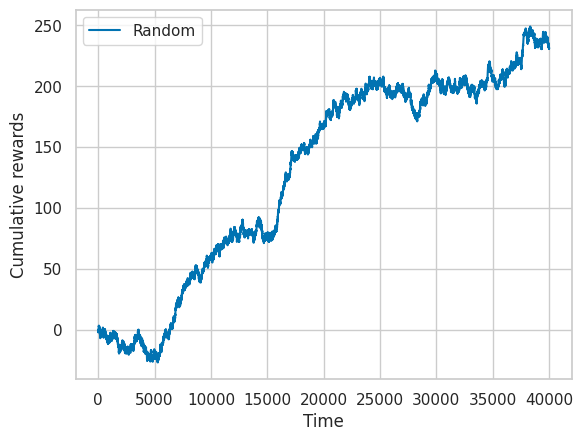
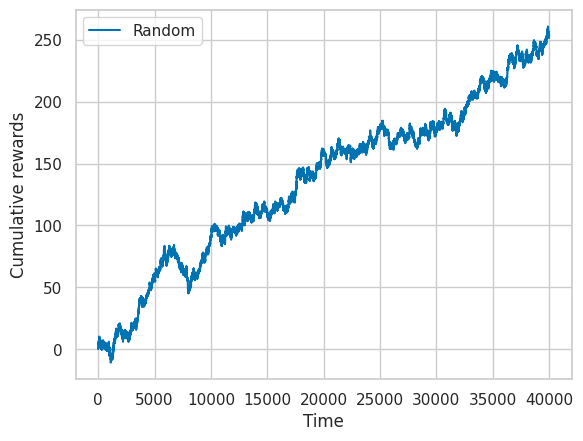

Write the Python code that produced these figures, in order.
import itertools
import matplotlib.pyplot as plt
import numpy as np
import seaborn as sns

from math import log, sqrt
from scipy.stats import norm
from typing import List

# Make plots look nice
sns.set()
sns.set_context("notebook")
sns.set_style("whitegrid")

np.random.seed(2077)    # fix seed to make this reproducible
k = 100      # number of arms

# In this section, we'll generate Normal distributions for all of our arms,
# because that's simple and easy. Note that in principle, it is not necessarily
# the case that every arm has a normal distribution (or the same type of
# distribution).
#
# Every normal distribution is defined by a mean and a standard deviation.
# We'll sample random values for our means and standard deviations, such that
# even we ourselves don't know which arms are best (at least, not without
# cheating and looking at the means that were generated).

# List with one tuple for every arm. First number of every tuple is mean,
# second is standard deviation
reward_distributions = [(np.random.random() - 0.5, 0.5 * np.random.random()) for _ in range(k)]

class RandomAlg:
  """
  Random MAB algorithm, which selects actions uniformly at random.
  """

  def __init__(self):
    """
    This is where we could initialise any variables we wanted to,
    but for the random algorithm this is not necessary, so we do
    nothing.
    """
    pass

  def choose_arm(self) -> int:
    """
    :return: Arm, in [0, k), selected uniformly at random.
    """
    return np.random.randint(low=0, high=k)

  def observe_reward(self, arm: int, reward: float) -> None:
    """
    This function lets us observe rewards from arms we have selected.
    The simple random algorithm doesn't care and does nothing.

    :param arm: Index (starting at 0) of the arm we played.
    :param reward: The reward we received.
    """
    pass

  def __str__(self):
    return "Random"


def run_simulation(algorithm, n: int = 40000) -> List[float]:
  """
  Runs a simulation for a single algorithm and a given number of time steps.

  :param algorithm: Algorithm to use to select arms.
  :param n: Number of time steps we'll simulate.
  :return: List of rewards we have obtained.
  """
  rewards = list()

  for t in range(n):
    arm = algorithm.choose_arm()

    # NOTE: it's unrealistic that we're explicitly getting mean and std of a
    # reward distribution here! In the real world, this distribution would
    # emerge from some natural process or complex simulation that we can
    # only interact with through sampling!
    mean, std = reward_distributions[arm]
    reward = norm.rvs(loc=mean, scale=std, size=1)

    rewards.append(reward)

  return rewards

# First we have to run the simulation with the Random algorithm
rewards = run_simulation(RandomAlg())
rewards = np.asarray(rewards)   # numpy array nicer to work with than list

# We can print the sum of rewards obtained
print(f"Total rewards = {np.sum(rewards)}")

# Create a plot of the rewards we collect over time
palette = itertools.cycle(sns.color_palette('colorblind'))
fig, ax = plt.subplots()
plt.plot([t for t in range(len(rewards))], np.cumsum(rewards), label="Random", color=next(palette))
ax.set_xlabel("Time")
ax.set_ylabel("Cumulative rewards")
ax.legend()

class ExploreThenCommit:
  """
  The explore-then-commit (ETC) algorithm. It should first try every
  arm m times (for some m >= 1), and afterwards always greedly pull
  whichever arm performed best on average during the initial
  exploration phase.
  """

  def __init__(self, m: int):
    """
    :param m: Number of times we want to explore every arm.
    """
    self.m = m
    # TODO: init any other variables for memory you may need here

  def choose_arm(self) -> int:
    """
    :return: Arm, in [0, k).
    """
    # TODO: provide implementation

  def observe_reward(self, arm: int, reward: float) -> None:
    """
    This function lets us observe rewards from arms we have selected.

    :param arm: Index (starting at 0) of the arm we played.
    :param reward: The reward we received.
    """
    # TODO: provide implementation

  def __str__(self):
    return f"ETC({self.m})"

class UCB1:
  """
  The UCB1 algorithm.
  """

  def __init__(self, C: float):
    """
    :param C: The exploration parameter C.
    """
    self.C = C
    # TODO: init any other variables for memory you may need here

  def choose_arm(self) -> int:
    """
    :return: Arm, in [0, k).
    """
    # TODO: provide implementation

  def observe_reward(self, arm: int, reward: float) -> None:
    """
    This function lets us observe rewards from arms we have selected.

    :param arm: Index (starting at 0) of the arm we played.
    :param reward: The reward we received.
    """
    # TODO: provide implementation

  def __str__(self):
    return f"UCB1({self.C:.3f})"

# List of all the algorithms we want to evaluate
algorithms = [
    RandomAlg(),

    # Uncomment once you've implemented this algorithm:
    #ExploreThenCommit(m=100),

    # Uncomment once you've implemented this algorithm:
    #UCB1(C=sqrt(2.0)),
]

# Prepare fig
palette = itertools.cycle(sns.color_palette('colorblind'))
fig, ax = plt.subplots()

# For every algorithm, run simulation and add plot
for algorithm in algorithms:
  rewards = run_simulation(algorithm)
  rewards = np.asarray(rewards)
  plt.plot([t for t in range(len(rewards))], np.cumsum(rewards), label=algorithm.__str__(), color=next(palette))

# Finish fig
ax.set_xlabel("Time")
ax.set_ylabel("Cumulative rewards")
ax.legend()